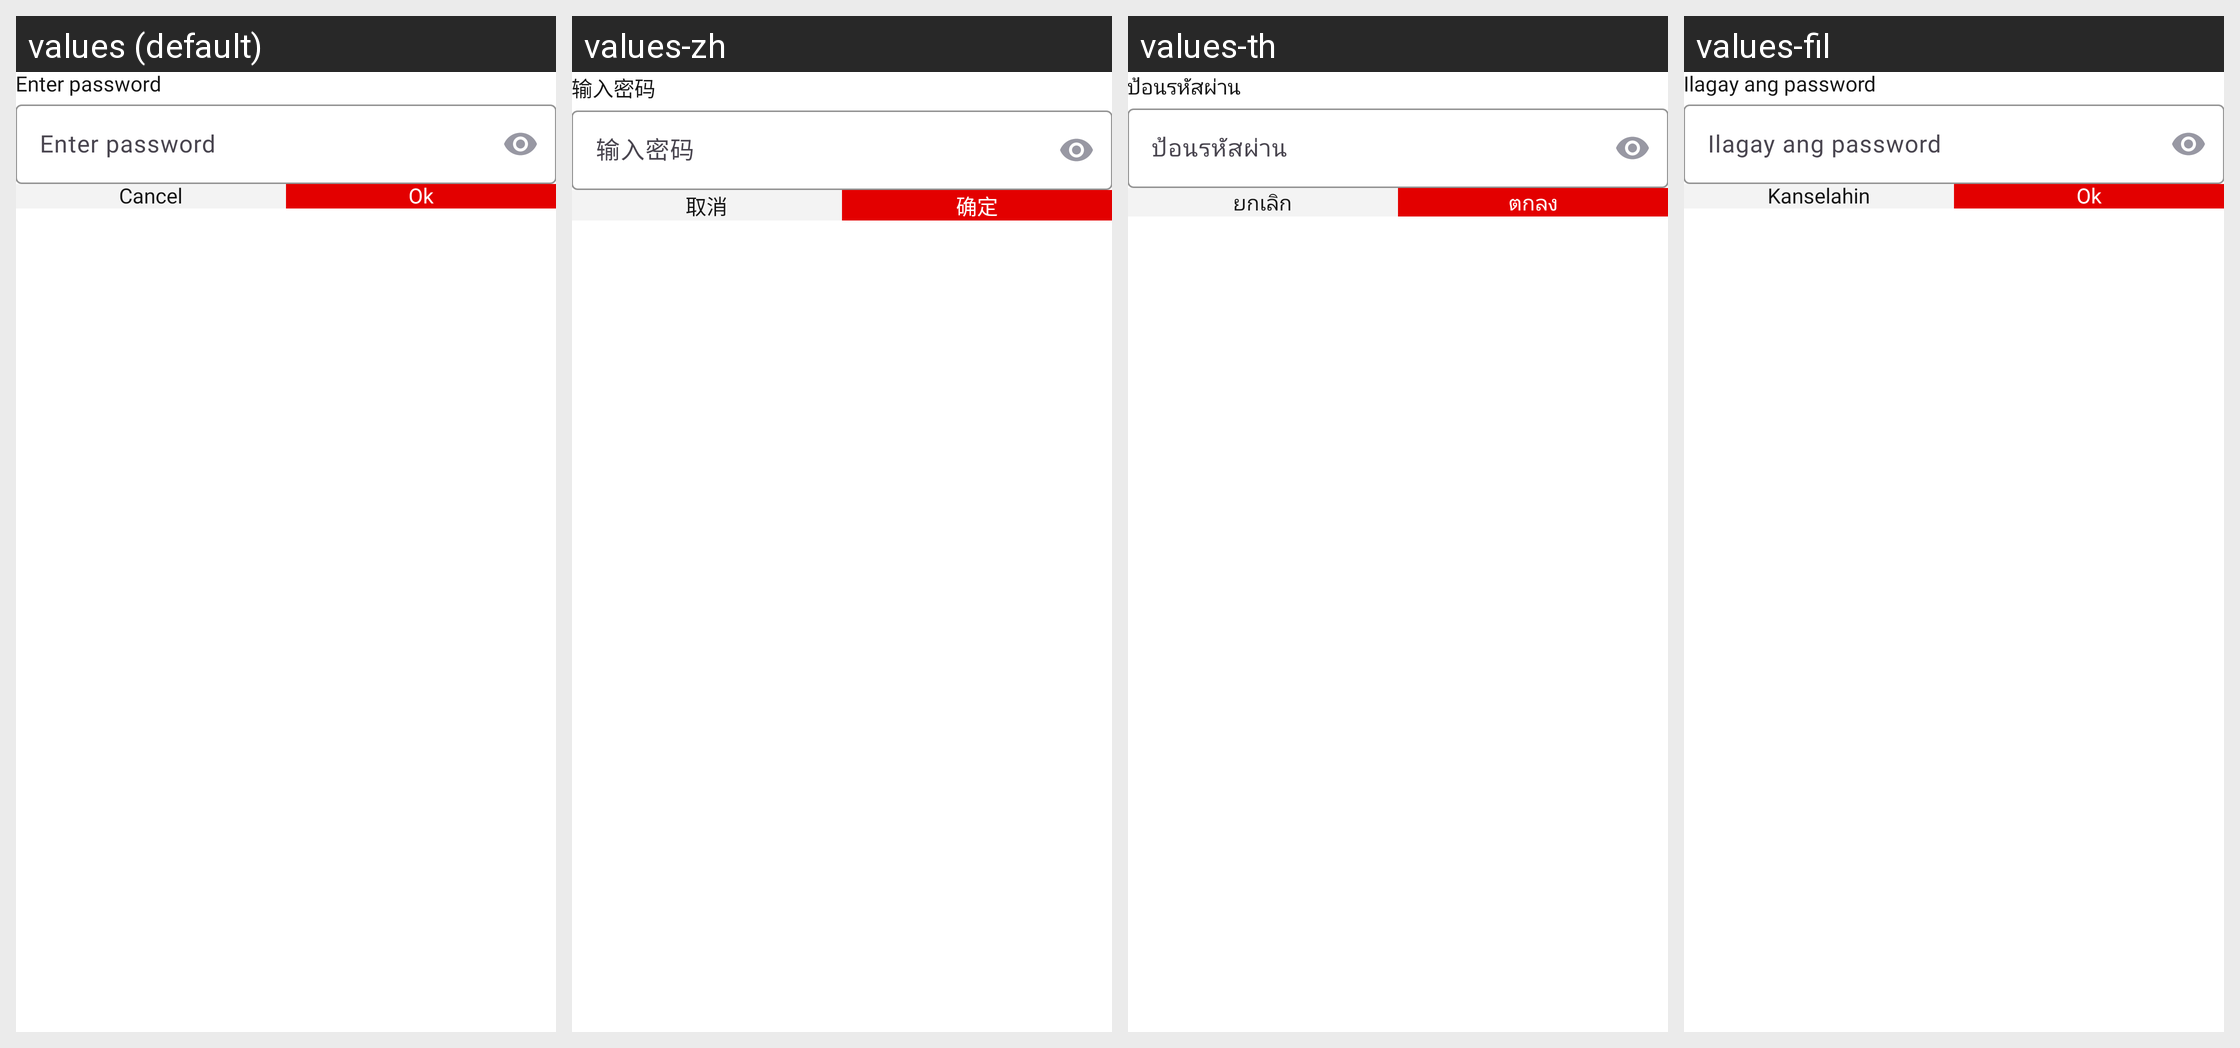

For this localized Android screen grid, give each drawn string resource with its value in every locale shown.
Android screen res/layout/dialog_password_input.xml rendered under 4 locales, left to right: values (default), values-zh, values-th, values-fil. Device: Nexus 5 (rendered at 1080×1920; each locale shown at half size, 540×960, under a caption strip naming it); theme Theme.PdfReader.
Other locales in the repository, not shown: values-da, values-de, values-es, values-fr, values-hi, values-it, values-pt, values-ru, values-tr.
Strings drawn on this screen, with the default value and each locale's value (text and hints the layout hard-codes, and strings that could not be matched under every locale, appear in the picture but are not listed):

enter_password
  values: Enter password
  values-zh: 输入密码
  values-th: ป้อนรหัสผ่าน
  values-fil: Ilagay ang password

cancel
  values: Cancel
  values-zh: 取消
  values-th: ยกเลิก
  values-fil: Kanselahin

ok
  values: Ok
  values-zh: 确定
  values-th: ตกลง
  values-fil: Ok
